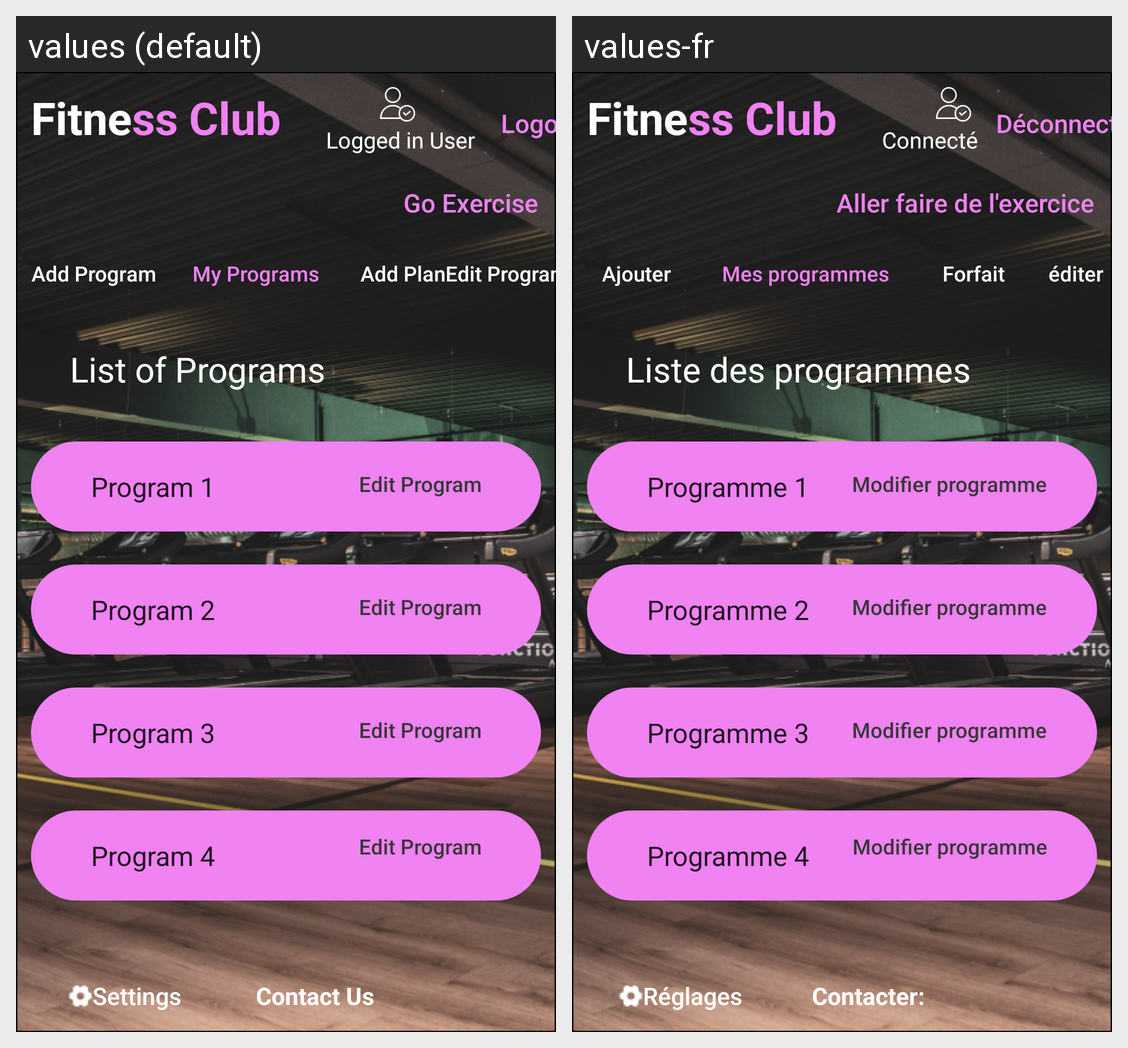

This grid shows one Android layout under two languages. Give, for every string resource on the screen, its name, the default text and each shown locale's text.
Android screen res/layout/activity_main4.xml rendered under 2 locales, left to right: values (default), values-fr. Device: Nexus 5 (rendered at 1080×1920; each locale shown at half size, 540×960, under a caption strip naming it); theme Theme.FitnessClubMobile.
Strings drawn on this screen, with the default value and each locale's value (text and hints the layout hard-codes, and strings that could not be matched under every locale, appear in the picture but are not listed):

logged_in
  values: Logged in User
  values-fr: Connecté

logout_button
  values: Logout
  values-fr: Déconnecter

go_exercise
  values: Go Exercise
  values-fr: Aller faire de l'exercice

add_program
  values: Add Program
  values-fr: Ajouter

my_programs
  values: My Programs
  values-fr: Mes programmes

add_plan
  values: Add Plan
  values-fr: Forfait

edit_programs
  values: Edit Programs
  values-fr: éditer

program_one
  values: Program 1
  values-fr: Programme 1

program_two
  values: Program 2
  values-fr: Programme 2

program_three
  values: Program 3
  values-fr: Programme 3

program_four
  values: Program 4
  values-fr: Programme 4

edit_program
  values: Edit Program
  values-fr: Modifier programme

settings
  values: Settings
  values-fr: Réglages

contact_us
  values: Contact Us
  values-fr: Contacter:

list_of_programs
  values: List of Programs
  values-fr: Liste des programmes
